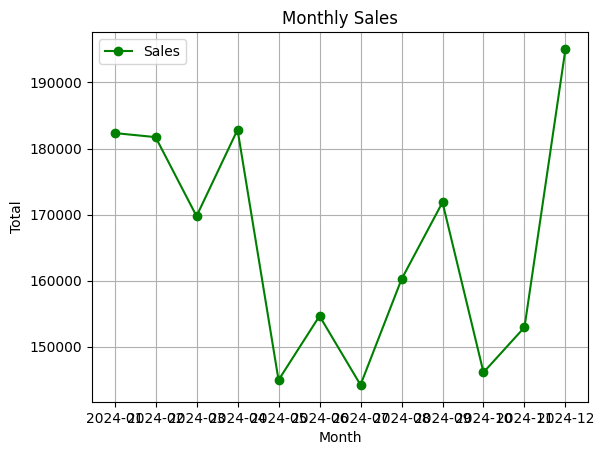

The script that saved this image:
import numpy as np
import pandas as pd
import matplotlib.pyplot as plt

"""
계열 매출 데이터를 활용한 월별 매출 분석
Pandas와 Matplotlib을 활용한 연간 매출 추이 시각화

1년간의 매출 데이터를 분석하여 월별 매출 추이를 시각화해 비즈니스 인사이트를 도출하고자 합니다.
"""

class SalesAnalysis :
    # 생성자 메서드
    def __init__(self):
        # 날짜 생성
        self.dates = pd.date_range(start="2024-01-01", end="2024-12-31", freq='D')
        # 매출 난수 생성
        self.sales = np.random.randint(1000, 10001, size=len(self.dates))
        self.df = pd.DataFrame({
            'date' : self.dates,
            'sales' : self.sales
        })

    # 월별 매출 집계 및 출력 메서드
    def monthly_sales(self) :
        self.df['date'] = pd.to_datetime(self.df['date'])
        self.df['month'] = self.df['date'].dt.to_period('M')
        monthly_sales = self.df.groupby('month')['sales'].sum()
        print(monthly_sales)
        return monthly_sales
    
    # 시각화 메서드
    def graph(self) :
        monthly = self.monthly_sales()
        plt.rc('font', family='Malgun Gothic')
        plt.plot(monthly.index.astype(str), monthly.values,
                 marker='o',
                 linestyle='-',
                 color='green',
                 label='Sales'
        )
        plt.title('Monthly Sales')
        plt.xlabel('Month')
        plt.ylabel('Total')
        plt.legend()
        plt.grid()
        plt.show()

sales_anly = SalesAnalysis()
sales_anly.graph()